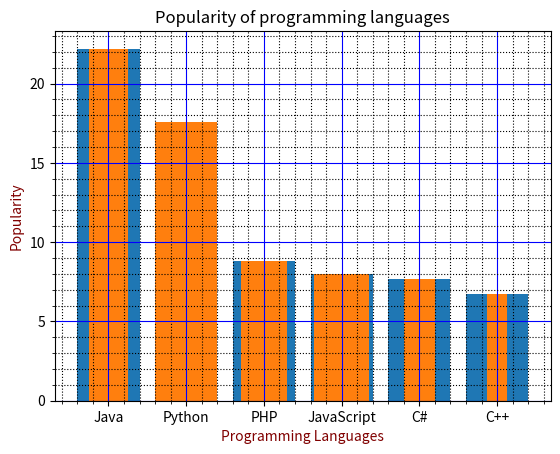

Here is the Python script that generated this plot:
'''
Created on 23/01/2020
[redacted]
'''
'''
problem statement:
Write a Python programming to display a bar chart of the popularity of programming Languages. Select the width of each bar and their positions.
Sample data: 
Programming languages: Java, Python, PHP, JavaScript, C#, C++
Popularity: 22.2, 17.6, 8.8, 8, 7.7, 6.7 

'''

from matplotlib import pyplot as plt

languages=['Java','Python','PHP','JavaScript','C#','C++']
popularity=[22.2,17.6,8.8,8,7.7,6.7]

plt.bar(languages,popularity,data=[1,2,3,4,5,6])
plt.xlabel("Programming Languages",color='maroon')
plt.ylabel("Popularity",color='maroon')

x_pos=[index for index, value in enumerate(languages)]
plt.xticks(x_pos,languages)
y_pos=[0,1,2,3,4,5]
width=[0.5,0.8,0.6,0.7,0.4,0.25]
plt.bar(y_pos,popularity,width=width)
plt.xticks(y_pos,languages)
plt.minorticks_on()
plt.grid(which='major',linestyle='-',color='blue')
plt.grid(which='minor',linestyle=":",color='black')
plt.title("Popularity of programming languages", color='black')
plt.show()
